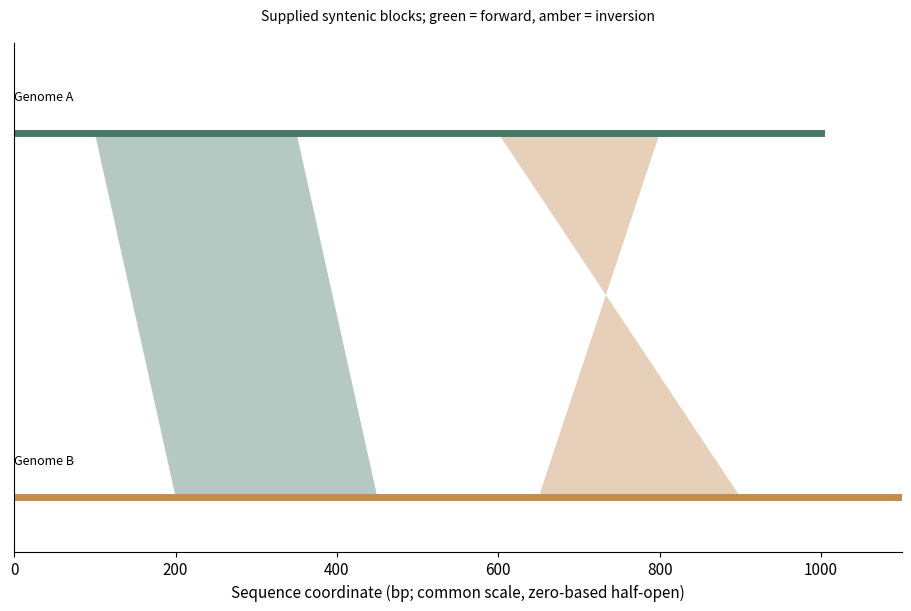

Reproduce this figure in Python.
# Tuyan specialist vector renderer v1; immutable source data.
import json
d = json.loads("{\"type\":\"synteny\",\"rows\":[{\"source\":\"Genome A\",\"start\":100,\"end\":350,\"target\":\"Genome B\",\"targetStart\":200,\"targetEnd\":450,\"strand\":\"+\"},{\"source\":\"Genome A\",\"start\":600,\"end\":800,\"target\":\"Genome B\",\"targetStart\":650,\"targetEnd\":900,\"strand\":\"-\"}],\"units\":{\"start\":\"bp\",\"end\":\"bp\",\"targetStart\":\"bp\",\"targetEnd\":\"bp\"},\"options\":{\"sequences\":[{\"id\":\"Genome A\",\"length\":1000},{\"id\":\"Genome B\",\"length\":1100}],\"assembly\":\"Synthetic paired assemblies\",\"coordinateSystem\":\"zero_based_half_open\",\"alignmentMethod\":\"Synthetic explicit correspondence; no alignment inferred\"},\"analysis\":{\"description\":\"Synthetic teaching fixture; supplied quantities are not research findings.\"},\"pixels\":1024,\"plotStyle\":{\"width\":9,\"height\":6,\"fontSize\":11}}")

import math
from statistics import NormalDist
import numpy as np
import matplotlib
matplotlib.use('Agg')
import matplotlib.pyplot as plt
from matplotlib.patches import Circle, Rectangle, Polygon, PathPatch, Wedge, FancyArrowPatch
from matplotlib.path import Path
from matplotlib.textpath import TextPath
from matplotlib.font_manager import FontProperties
from matplotlib.transforms import Affine2D
from matplotlib.colors import BoundaryNorm, Normalize
from matplotlib.cm import ScalarMappable
r,kind,opt,unit=d['rows'],d['type'],d['options'],d['units']
plt.rcParams.update({'font.size':d['plotStyle']['fontSize'],'svg.fonttype':'none'})
fig,ax=plt.subplots(figsize=(d['plotStyle']['width'],d['plotStyle']['height']),layout='constrained')
fig.set_facecolor('white')
fig._tuyan_target_pixels=d['pixels']
colors=['#487968','#c58b53','#647da6','#a77592','#a5a659','#578eaa','#be7666']
computations={}
checks={}
def verify(name,actual,expected,tolerance=1e-9):
    error=float(abs(actual-expected))
    assert math.isfinite(error) and error<=tolerance*max(1,abs(expected)), name
    checks[name]={'actual':float(actual),'expected':float(expected),'absoluteError':error}
def note(text):
    ax.set_title(text,fontsize=10,pad=16)
def clean(value):
    if isinstance(value,dict):return {str(k):clean(v) for k,v in value.items()}
    if isinstance(value,(list,tuple,np.ndarray)):return [clean(v) for v in value]
    if isinstance(value,np.generic):return value.item()
    return value
def ribbon(x0,x1,y0,y1,height,color,alpha=.6):
    # Both vertical cross-sections have identical data-space thickness.
    dx=(x1-x0)*.45
    vertices=[(x0,y0),(x0+dx,y0),(x1-dx,y1),(x1,y1),(x1,y1+height),(x1-dx,y1+height),(x0+dx,y0+height),(x0,y0+height),(x0,y0)]
    codes=[Path.MOVETO,Path.CURVE4,Path.CURVE4,Path.CURVE4,Path.LINETO,Path.CURVE4,Path.CURVE4,Path.CURVE4,Path.CLOSEPOLY]
    artist=PathPatch(Path(vertices,codes),facecolor=color,edgecolor='none',alpha=alpha)
    ax.add_patch(artist)
    verify('ribbon_%d_width'%len(ax.patches),vertices[4][1]-vertices[3][1],height)
    return artist
if kind=='network':
    ids=[a['id'] for a in opt['nodes']];n=len(ids)
    positions={name:(math.cos(2*math.pi*i/n),math.sin(2*math.pi*i/n)) for i,name in enumerate(ids)}
    weighted='value' in r[0]
    scale=4/max(a['value'] for a in r) if weighted else 1
    for a in r:
        weight=a['value'] if weighted else 1
        artist=FancyArrowPatch(positions[a['source']],positions[a['target']],arrowstyle='-|>' if opt['directed'] else '-',mutation_scale=12,linewidth=weight*scale,color=colors[0],shrinkA=12,shrinkB=12)
        ax.add_patch(artist);verify('edge_%d_width'%len(ax.patches),artist.get_linewidth(),weight*scale)
        if weighted:
            p,q=positions[a['source']],positions[a['target']];ax.text((p[0]+q[0])/2,(p[1]+q[1])/2,str(weight),fontsize=8)
    points=np.array(list(positions.values()));artist=ax.scatter(points[:,0],points[:,1],s=250,c=colors[1],zorder=3)
    for a in opt['nodes']:
        x,y=positions[a['id']];ax.text(x*1.14,y*1.14,a.get('label',a['id']),ha='center',va='center',fontsize=9)
    degree={name:sum(a['source']==name or a['target']==name for a in r) for name in ids}
    verify('degree_sum',sum(degree.values()),2*len(r));verify('rendered_node_count',len(artist.get_offsets()),n)
    computations={'positions':positions,'degree':degree,'isolatedNodes':[k for k,v in degree.items() if v==0],'lineWidthPerWeight':scale}
    ax.set(xlim=(-1.4,1.4),ylim=(-1.4,1.4),aspect='equal');ax.axis('off');note('Circular layout; distances are not scientific distances'+ ('; weights: '+opt['weightUnit'] if weighted else ''))
elif kind=='euler':
    a,b=set(r[0]['members']),set(r[1]['members']);both=len(a&b);only_a=len(a-b);only_b=len(b-a)
    if a==b:
        locations=[(0,0,1),(0,0,1)];topology='equal';ax.text(0,0,str(both),ha='center');ax.text(0,1.15,r[0]['set']+' = '+r[1]['set'],ha='center')
    elif a.issubset(b) or b.issubset(a):
        small=0 if a.issubset(b) else 1;locations=[None,None];locations[small]=(-.25,0,.5);locations[1-small]=(0,0,1);topology='containment'
        ax.text(-.25,0,str(both),ha='center');ax.text(.65,0,str(only_b if small==0 else only_a),ha='center')
        ax.text(-.25,.6,r[small]['set'],ha='center');ax.text(0,1.15,r[1-small]['set'],ha='center')
    elif not both:
        locations=[(-1.1,0,1),(1.1,0,1)];topology='disjoint'
        for i,x in enumerate([-1.1,1.1]):ax.text(x,0,str([only_a,only_b][i]),ha='center');ax.text(x,1.15,r[i]['set'],ha='center')
    else:
        locations=[(-.6,0,1),(.6,0,1)];topology='overlap'
        for x,value in [(-1,only_a),(0,both),(1,only_b)]:ax.text(x,0,str(value),ha='center')
        for i,x in enumerate([-.8,.8]):ax.text(x,1.15,r[i]['set'],ha='center')
    for i,(x,y,radius) in sorted(enumerate(locations),key=lambda z:-z[1][2]):ax.add_patch(Circle((x,y),radius,facecolor=colors[i],edgecolor=colors[i],alpha=.25,linewidth=2))
    verify('union_count',only_a+both+only_b,len(a|b));computations={'intersection':both,'onlyA':only_a,'onlyB':only_b,'union':len(a|b),'topology':topology,'areaMode':'schematic'}
    ax.set(xlim=(-2.5,2.5),ylim=(-1.4,1.5),aspect='equal');ax.axis('off');note('Exact membership counts and topology; areas are schematic')
elif kind=='sankey':
    nodes=opt['nodes'];total=sum(a['value'] for a in r);gap=total*.07
    starts={};totals={};row_heights=[]
    for stage in [0,1]:
        offset=0
        for node in [n for n in nodes if n['stage']==stage]:
            name=node['id'];value=sum(a['value'] for a in r if a['source' if stage==0 else 'target']==name)
            starts[name]=offset;totals[name]=value
            rect=Rectangle((stage-.025,offset),.05,value,color=colors[stage]);ax.add_patch(rect)
            ax.text(stage+(-.05 if stage==0 else .05),offset+value/2,name+' ('+str(value)+')',ha='right' if stage==0 else 'left',va='center',fontsize=9)
            verify(name+'_node_height',rect.get_height(),value);offset+=value+gap
        row_heights.append(offset)
    used={name:0. for name in starts}
    for i,a in enumerate(r):
        s,t=a['source'],a['target'];ribbon(.025,.975,starts[s]+used[s],starts[t]+used[t],a['value'],colors[i%len(colors)]);used[s]+=a['value'];used[t]+=a['value']
    for name in used:verify(name+'_allocated_flow',used[name],totals[name])
    verify('both_column_total',sum(totals.values()),2*total);computations={'nodeTotals':totals,'totalFlow':total,'dataSpaceWidthPerValue':1}
    ax.set(xlim=(-.28,1.28),ylim=(-gap,max(row_heights)));ax.axis('off');note('Flow width: '+unit['value']+'; two-stage supplied flows')
elif kind=='chord':
    ids=opt['nodes'];totals={n:sum(a['value'] for a in r if n in [a['source'],a['target']]) for n in ids};total=sum(totals.values());gap=.04;scale=(2*math.pi-gap*len(ids))/total
    starts={};used={n:0. for n in ids};angle=0;arcs={}
    for i,n in enumerate(ids):
        starts[n]=angle;end=angle+totals[n]*scale;arcs[n]=[angle,end]
        ax.add_patch(Wedge((0,0),1,math.degrees(angle),math.degrees(end),width=.08,facecolor=colors[i%len(colors)]))
        mid=(angle+end)/2;ax.text(1.15*math.cos(mid),1.15*math.sin(mid),n,ha='center',va='center',fontsize=9);angle=end+gap
    spans=[]
    for i,a in enumerate(r):
        s,t,v=a['source'],a['target'],a['value'];a0=starts[s]+used[s]*scale;a1=a0+v*scale;b0=starts[t]+used[t]*scale;b1=b0+v*scale;used[s]+=v;used[t]+=v
        aa=np.linspace(a0,a1,12);bb=np.linspace(b0,b1,12);pa=np.column_stack([.91*np.cos(aa),.91*np.sin(aa)]);pb=np.column_stack([.91*np.cos(bb),.91*np.sin(bb)])
        verts=[*pa,(0,0),pb[0],*pb[1:],(0,0),pa[0]];codes=[Path.MOVETO]+[Path.LINETO]*(len(pa)-1)+[Path.CURVE3,Path.CURVE3]+[Path.LINETO]*(len(pb)-1)+[Path.CURVE3,Path.CURVE3]
        ax.add_patch(PathPatch(Path(verts,codes),facecolor=colors[ids.index(s)%len(colors)],alpha=.5,edgecolor='none'))
        verify('edge_%d_source_span'%i,a1-a0,v*scale);verify('edge_%d_target_span'%i,b1-b0,v*scale);spans.append([a0,a1,b0,b1])
    for n in ids:verify(n+'_incident_allocation',used[n],totals[n])
    computations={'incidentTotals':totals,'edgeSpansRadians':spans,'radiansPerValue':scale,'undirectedTotal':total/2}
    ax.set(xlim=(-1.4,1.4),ylim=(-1.4,1.4),aspect='equal');ax.axis('off');note('Undirected ribbons; endpoint angle proportional to '+unit['value'])
elif kind=='radar':
    ax.remove();ax=fig.add_subplot(111,projection='polar');axes=opt['axes'];angles=np.arange(len(axes))*2*math.pi/len(axes);closed=np.r_[angles,angles[0]];normalized={}
    groups=list(dict.fromkeys(a['group'] for a in r))
    for i,g in enumerate(groups):
        values=[next(a['value'] for a in r if a['group']==g and a['label']==b['id']) for b in axes];values=np.array([(v-b['min'])/(b['max']-b['min']) for v,b in zip(values,axes)]);normalized[g]=values
        line=ax.plot(closed,np.r_[values,values[0]],color=colors[i%len(colors)],label=g)[0];ax.fill(closed,np.r_[values,values[0]],color=colors[i%len(colors)],alpha=.1);verify(g+'_radius_error',np.max(np.abs(line.get_ydata()[:-1]-values)),0)
    ax.set_xticks(angles,[a['id']+'\n'+str(a['min'])+'–'+str(a['max'])+' '+a['unit'] for a in axes],fontsize=9);ax.set_ylim(0,1);ax.legend(loc='upper right',bbox_to_anchor=(1.3,1.15));note('Explicit per-axis normalization; polygon area is not a score');computations={'normalizedRadii':normalized}
elif kind=='qq':
    sample=np.sort([a['value'] for a in r]);p=(np.arange(len(sample))+.5)/len(sample)
    if opt['reference']=='normal':theoretical=np.array([NormalDist(opt['mean'],opt['sd']).inv_cdf(float(q)) for q in p])
    else:theoretical=np.quantile(opt['referenceValues'],p,method='linear')
    points=ax.scatter(theoretical,sample,c=colors[0]);limits=[min(theoretical.min(),sample.min()),max(theoretical.max(),sample.max())];ax.plot(limits,limits,'--',color='#999999',label='Identity (same units)');ax.legend(fontsize=8)
    verify('sample_order_error',np.max(np.abs(points.get_offsets()[:,1]-sample)),0);verify('quantile_order_violations',np.sum(np.diff(theoretical)<0),0)
    computations={'probabilities':p,'referenceQuantiles':theoretical,'sampleQuantiles':sample,'plottingPosition':'(i - 0.5) / n','parameterSource':'supplied; not fitted'}
    ax.set_xlabel('Reference quantile ('+unit['value']+')');ax.set_ylabel('Sample quantile ('+unit['value']+')');note('Q-Q comparison; no normality test or fitted parameters')
elif kind=='streamgraph':
    groups=list(dict.fromkeys(a['group'] for a in r));xs=sorted(set(a['x'] for a in r));values=np.array([[next(a['y'] for a in r if a['x']==x and a['group']==g) for x in xs] for g in groups]);total=values.sum(axis=0);baseline=-total/2;lower=baseline.copy()
    for i,g in enumerate(groups):
        upper=lower+values[i];ax.fill_between(xs,lower,upper,color=colors[i%len(colors)],label=g);verify(g+'_thickness_error',np.max(np.abs(upper-lower-values[i])),0);lower=upper
    verify('symmetric_baseline_error',np.max(np.abs(lower+baseline)),0);computations={'x':xs,'totalThickness':total,'baseline':baseline,'series':dict(zip(groups,values))};ax.set_xlabel(unit['x']);ax.set_ylabel('Thickness ('+unit['y']+'); centered baseline');ax.legend()
elif kind=='cumulative_incidence':
    groups=list(dict.fromkeys(a.get('group','Data') for a in r));results={};color_index=0
    for group in groups:
        rows=[a for a in r if a.get('group','Data')==group];times=sorted(set(a['time'] for a in rows));s=1.;cif=np.zeros(len(opt['causes']));xs=[0.];curves=[cif.copy()];risks=[];survival=[1.]
        buckets={t:{'events':np.zeros(len(opt['causes']),dtype=int),'censored':0} for t in times}
        for a in rows:
            if a['event']:buckets[a['time']]['events'][opt['causes'].index(a['cause'])]+=1
            else:buckets[a['time']]['censored']+=1
        risk=len(rows)
        for t in times:
            counts=buckets[t]['events'];censored=buckets[t]['censored'];before=s;cif=cif+before*counts/risk;s=before*(1-counts.sum()/risk);xs.append(t);curves.append(cif.copy());survival.append(s);risks.append({'time':t,'atRisk':risk,'eventsByCause':counts,'censored':censored})
            verify(group+'_mass_at_'+str(t),s+cif.sum(),1);risk-=int(counts.sum())+censored
        curves=np.array(curves)
        for j,c in enumerate(opt['causes']):
            line=ax.step(xs,curves[:,j],where='post',label=group+' / '+c,color=colors[color_index%len(colors)])[0];color_index+=1;verify(group+'_'+c+'_curve_error',np.max(np.abs(line.get_ydata()-curves[:,j])),0);verify(group+'_'+c+'_monotonic_violations',np.sum(np.diff(curves[:,j])< -1e-12),0)
        results[group]={'time':xs,'cif':dict(zip(opt['causes'],curves.T)),'eventFreeSurvival':survival,'riskSets':risks}
    computations={'estimator':'Aalen-Johansen, common time-zero entry, right censoring, simultaneous cause jumps','groups':results};ax.set_ylim(0,1.03);ax.set_xlabel(unit['time']);ax.set_ylabel('Cumulative incidence');ax.legend(fontsize=8);note('Aalen–Johansen competing risks; no CI estimated')
elif kind=='matrix_link_overlay':
    names=list(dict.fromkeys(a['row'] for a in r));n=len(names);matrix=np.array([[next(a['value'] for a in r if a['row']==y and a['column']==x) for x in names] for y in names]);mesh=ax.pcolormesh(np.arange(n+1)-.5,np.arange(n+1)-.5,matrix,cmap='viridis',shading='flat');fig.colorbar(mesh,ax=ax,label=unit['value'],shrink=.7)
    maxweight=max(abs(a['value']) for a in opt['links']);scale=4/maxweight
    for i,a in enumerate(opt['links']):
        y0,y1=names.index(a['source']),names.index(a['target']);x=-.65;control=-1-abs(y0-y1)*.3
        path=Path([(x,y0),(control,y0),(control,y1),(x,y1)],[Path.MOVETO,Path.CURVE4,Path.CURVE4,Path.CURVE4]);p=PathPatch(path,fill=False,linewidth=abs(a['value'])*scale,color=colors[i%len(colors)]);ax.add_patch(p);ax.text(control,(y0+y1)/2,str(a['value']),ha='right',fontsize=8);verify('link_%d_width'%i,p.get_linewidth(),abs(a['value'])*scale)
    verify('matrix_value_error',np.max(np.abs(np.asarray(mesh.get_array()).reshape(matrix.shape)-matrix)),0);computations={'matrix':matrix,'linkWidthPerAbsoluteValue':scale,'suppliedLinks':opt['links']}
    ax.set_xticks(range(n),names,rotation=30);ax.set_yticks(range(n),names);ax.set_xlim(-2-.3*n,n-.5);ax.set_ylim(n-.5,-.5);note(opt['matrixStatistic']+'\nLinks: '+opt['linkStatistic']+' ('+opt['linkUnit']+')')
elif kind=='parallel_coordinates':
    axes=opt['axes'];x=np.arange(len(axes));values=[]
    for i,a in enumerate(r):
        y=np.array([(a[b['id']]-b['min'])/(b['max']-b['min']) for b in axes]);values.append(y);line=ax.plot(x,y,color=colors[i%len(colors)],alpha=.65,label=a['id'] if len(r)<=12 else None)[0];verify(a['id']+'_normalized_error',np.max(np.abs(line.get_ydata()-y)),0)
    for i,b in enumerate(axes):
        ax.axvline(i,color='#cccccc',linewidth=.7,zorder=0)
        for v in np.linspace(b['min'],b['max'],5):ax.text(i+.02,(v-b['min'])/(b['max']-b['min']),format(v,'.3g'),fontsize=7,va='center')
    ax.set_xticks(x,[b['id']+'\n'+b['unit'] for b in axes]);ax.set_ylim(-.05,1.05);ax.set_yticks([])
    if len(r)<=12:ax.legend(fontsize=8,loc='upper left',bbox_to_anchor=(1,1))
    computations={'normalizedObservations':dict(zip([a['id'] for a in r],values))};note('Explicit axis ranges; each line is one observation')
elif kind in ['treemap','circle_packing']:
    nodes={a['id']:a for a in r};children={a['id']:[b['id'] for b in r if b['parent']==a['id']] for a in r};root=next(a['id'] for a in r if a['parent'] is None);leaves=[a['id'] for a in r if not children[a['id']]];geometries={}
    if kind=='treemap':
        def layout(name,x,y,w,h,depth):
            a=nodes[name];geometries[name]=[x,y,w,h];rect=Rectangle((x,y),w,h,facecolor=colors[leaves.index(name)%len(colors)] if name in leaves else 'none',edgecolor='white' if name in leaves else '#303d35',linewidth=1.5 if depth==0 else .7,zorder=1+depth);ax.add_patch(rect)
            verify(name+'_area_ratio',w*h,nodes[name]['value']/nodes[root]['value'])
            if not children[name]:ax.text(x+w/2,y+h/2,a['label']+'\n'+str(a['value']),ha='center',va='center',fontsize=9)
            else:
                offset=0
                for child in children[name]:
                    ratio=nodes[child]['value']/a['value']
                    if depth%2==0:layout(child,x+offset*w,y,w*ratio,h,depth+1)
                    else:layout(child,x,y+offset*h,w,h*ratio,depth+1)
                    offset+=ratio
                ax.add_patch(Rectangle((x,y),w,h,facecolor='none',edgecolor='#203d31',linewidth=1.5,zorder=30-depth))
                if depth>0:ax.text(x+.01*w,y+h-.025*h,a['label'],ha='left',va='top',fontsize=8,zorder=40,bbox={'facecolor':'white','edgecolor':'none','alpha':.75,'pad':1})
        layout(root,0,0,1,1,0);verify('leaf_area_sum',sum(geometries[n][2]*geometries[n][3] for n in leaves),1);ax.set(xlim=(-.02,1.02),ylim=(-.02,1.02),aspect='equal');note(nodes[root]['label']+'; slice-and-dice area proportional to '+unit['value'])
    else:
        radii={}
        def radius(name):
            radii[name]=sum(radius(c) for c in children[name]) if children[name] else math.sqrt(nodes[name]['value']/math.pi)
            return radii[name]
        radius(root)
        def layout(name,x,y,depth):
            rad=radii[name];geometries[name]=[x,y,rad];leaf=not children[name];circle=Circle((x,y),rad,facecolor=colors[leaves.index(name)%len(colors)] if leaf else 'none',edgecolor='#405648',alpha=.65 if leaf else 1,linewidth=1,zorder=depth+1);ax.add_patch(circle)
            if leaf:
                verify(name+'_leaf_area',math.pi*circle.get_radius()**2,nodes[name]['value']);ax.text(x,y,nodes[name]['label']+'\n'+str(nodes[name]['value']),ha='center',va='center',fontsize=8)
            if not leaf:ax.text(x,y+rad*.8,nodes[name]['label'],ha='center',va='center',fontsize=8,zorder=30)
            cursor=x-rad
            for child in children[name]:
                cr=radii[child];cx=cursor+cr;layout(child,cx,y,depth+1);verify(child+'_containment_excess',max(0,abs(cx-x)+cr-rad),0);cursor+=2*cr
        layout(root,0,0,0);lim=radii[root]*1.12;ax.set(xlim=(-lim,lim),ylim=(-lim,lim),aspect='equal');note('Leaf area proportional to '+unit['value']+'; parent area includes empty space')
    computations={'geometry':geometries,'rootTotal':nodes[root]['value'],'leafTotal':sum(nodes[n]['value'] for n in leaves),'algorithm':'slice-and-dice' if kind=='treemap' else 'tangent-row nested circles'};verify('leaf_total',computations['leafTotal'],computations['rootTotal']);ax.axis('off')
elif kind=='alluvial':
    stages=opt['stages'];ids=list(dict.fromkeys(a['id'] for a in r));paths={n:[next(a for a in r if a['id']==n and a['stage']==s) for s in stages] for n in ids};total=sum(paths[n][0]['value'] for n in ids);gap=total*.05;positions={};stage_totals={};max_y=0
    for j,stage in enumerate(stages):
        categories=list(dict.fromkeys(a['category'] for a in r if a['stage']==stage));offset=0;category_totals={}
        for category in categories:
            matching=[n for n in ids if paths[n][j]['category']==category];amount=sum(paths[n][j]['value'] for n in matching);category_totals[category]=amount;ax.add_patch(Rectangle((j-.025,offset),.05,amount,color='#506956',alpha=.8));ax.text(j,offset+amount/2,category,ha='center',va='center',fontsize=8,zorder=5,bbox={'facecolor':'white','alpha':.8,'edgecolor':'none','pad':1})
            for n in matching:positions[(n,j)]=offset;offset+=paths[n][j]['value']
            offset+=gap
        max_y=max(max_y,offset);stage_totals[stage]=category_totals;verify(stage+'_mass',sum(category_totals.values()),total)
    for i,n in enumerate(ids):
        for j in range(len(stages)-1):ribbon(j+.025,j+.975,positions[(n,j)],positions[(n,j+1)],paths[n][j]['value'],colors[i%len(colors)],.45)
    computations={'stageTotals':stage_totals,'cohortTotal':total,'pathValues':{n:paths[n][0]['value'] for n in ids}};ax.set_xticks(range(len(stages)),stages);ax.set_yticks([]);ax.set_xlim(-.3,len(stages)-.7);ax.set_ylim(-gap,max_y);note('Fixed cohort; ribbon width: '+unit['value'])
elif kind=='point_map':
    x=np.array([a['x'] for a in r]);y=np.array([a['y'] for a in r]);p=ax.scatter(x,y,color=colors[0],s=35)
    for a in r:ax.annotate(a['label'],(a['x'],a['y']),xytext=(4,4),textcoords='offset points',fontsize=8)
    dx=max(1,float(np.ptp(x))*.15);dy=max(1,float(np.ptp(y))*.15);ax.set_xlim(max(-180,x.min()-dx),min(180,x.max()+dx));ax.set_ylim(max(-90,y.min()-dy),min(90,y.max()+dy));ax.set_aspect('equal');ax.grid(alpha=.2);ax.set_xlabel('Longitude (degrees east)');ax.set_ylabel('Latitude (degrees north)');verify('coordinate_error',np.max(np.abs(p.get_offsets()-np.column_stack([x,y]))),0);computations={'coordinates':np.column_stack([x,y]),'projection':'Plate Carree; no equal-area or distance claim'};note('EPSG:4326 / Plate Carree; no external basemap')
elif kind=='choropleth':
    values={a['region']:a['value'] for a in r};cmap=plt.get_cmap('viridis',len(opt['boundaries'])-1);norm=BoundaryNorm(opt['boundaries'],cmap.N,clip=True);areas={};missing=[];allpoints=[]
    for a in opt['regions']:
        polygon=np.array(a['polygon']);allpoints.extend(polygon);value=values.get(a['id']);color='#d8d8d8' if value is None else cmap(norm(value));p=Polygon(polygon,closed=True,facecolor=color,edgecolor='white');ax.add_patch(p)
        x,y=polygon[:,0],polygon[:,1];area=abs(np.dot(x,np.roll(y,-1))-np.dot(y,np.roll(x,-1)))/2;areas[a['id']]=area;verify(a['id']+'_vertices',len(p.get_xy()),len(polygon)+(0 if np.array_equal(polygon[0],polygon[-1]) else 1));ax.text(float(np.mean(x)),float(np.mean(y)),a['id']+('\nMissing' if value is None else '\n'+str(value)),ha='center',fontsize=8)
        if value is None:missing.append(a['id'])
    pts=np.array(allpoints);ax.update_datalim(pts);ax.autoscale_view();ax.set_aspect('equal');ax.set_xlabel('Longitude (degrees east)');ax.set_ylabel('Latitude (degrees north)');fig.colorbar(ScalarMappable(norm=norm,cmap=cmap),ax=ax,boundaries=opt['boundaries'],label=unit['value'],shrink=.75);computations={'suppliedValues':values,'polygonAreasSquareDegrees':areas,'missingRegions':missing,'classBoundaries':opt['boundaries']};verify('region_count',len(ax.patches),len(opt['regions']));note('Plate Carree; grey = missing, supplied class boundaries')
elif kind=='enrichment':
    count=np.array([a['count'] for a in r]);background=np.array([a['background'] for a in r]);ratio=count/opt['inputSize'];fold=ratio/(background/opt['backgroundSize']);p=np.array([a['p'] for a in r]);score=-np.log10(p);sizes=count*20
    artist=ax.scatter(fold,np.arange(len(r)),s=sizes,c=score,cmap='viridis');ax.set_yticks(range(len(r)),[a['term'] for a in r]);ax.invert_yaxis();ax.set_xlabel('Fold enrichment: (count / input size) / (background / universe)');fig.colorbar(artist,ax=ax,label='-log10('+d['analysis']['pKind']+')');ax.axvline(1,color='#aaaaaa',linestyle='--');verify('fold_coordinate_error',np.max(np.abs(artist.get_offsets()[:,0]-fold)),0);verify('p_color_error',np.max(np.abs(artist.get_array()-score)),0);computations={'geneRatio':ratio,'foldEnrichment':fold,'suppliedP':p,'bubbleAreaPointsSquared':sizes,'bubbleAreaRule':'20 * count; zero counts explicitly marked with x'};note('Supplied test results; point area = 20 × count; x = zero count')
    for i,a in enumerate(r):
        if a['count']==0:ax.plot(0,i,marker='x',color='#444444')
elif kind=='gene_track':
    sequence_order=[a['id'] for a in opt['sequences']];ys=[];geometry=[]
    for i,a in enumerate(r):
        y=len(r)-1-i;ys.append(y);length=a['end']-a['start'];left=a['start'];right=a['end'];ax.plot([0,next(s['length'] for s in opt['sequences'] if s['id']==a['chrom'])],[y,y],color='#d0d3ce',linewidth=.8)
        head=min(length*.2,max(s['length'] for s in opt['sequences'])*.015)
        points=[(left,y-.18),(right-head,y-.18),(right,y),(right-head,y+.18),(left,y+.18)] if a['strand']=='+' else [(right,y-.18),(left+head,y-.18),(left,y),(left+head,y+.18),(right,y+.18)]
        p=Polygon(points,closed=True,color=colors[sequence_order.index(a['chrom'])%len(colors)]);ax.add_patch(p);verify('interval_%d_length'%i,max(p.get_xy()[:,0])-min(p.get_xy()[:,0]),length);geometry.append({'label':a['label'],'start':left,'end':right,'strand':a['strand'],'headCoordinate':right if a['strand']=='+' else left})
    ax.set_yticks(ys,[a['chrom']+' / '+a['label']+' ('+a['strand']+')' for a in r],fontsize=8);ax.set_ylim(-.6,len(r)-.4);ax.set_xlim(0,max(s['length'] for s in opt['sequences']));ax.set_xlabel('Genomic coordinate (bp; zero-based half-open)');computations={'intervals':geometry};note(opt['assembly']+'; whole-gene intervals, no inferred exons')
elif kind=='protein_domain':
    ys=[];geometry=[]
    for i,a in enumerate(r):
        length=next(s['length'] for s in opt['proteins'] if s['id']==a['protein']);y=len(r)-1-i;ys.append(y);ax.plot([.5,length+.5],[y,y],color='#aaaaaa',linewidth=2);width=a['end']-a['start']+1;p=Rectangle((a['start']-.5,y-.2),width,.4,color=colors[i%len(colors)]);ax.add_patch(p);verify('domain_%d_residues'%i,p.get_width(),width);geometry.append({'protein':a['protein'],'label':a['label'],'residues':width,'leftEdge':a['start']-.5,'rightEdge':a['end']+.5})
        ax.text((a['start']+a['end'])/2,y,a['label'],ha='center',va='center',fontsize=8,color='white')
    ax.set_yticks(ys,[a['protein']+' / '+a['evidence'] for a in r],fontsize=8);ax.set_ylim(-.6,len(r)-.4);ax.set_xlim(.5,max(s['length'] for s in opt['proteins'])+.5);ax.set_xlabel('Amino acid position (one-based inclusive)');computations={'domains':geometry};note(opt['database']+'; separate lanes preserve overlaps')
elif kind=='motif_logo':
    alphabet=opt['alphabet'];positions=sorted(set(a['position'] for a in r));frequencies=[];information=[];heights=[];font=FontProperties(family='DejaVu Sans',weight='bold')
    for pos in positions:
        values=np.array([next(a['value'] for a in r if a['position']==pos and a['symbol']==s) for s in alphabet]);freq=values/values.sum();entropy=-sum(p*math.log2(p) for p in freq if p>0);bits=max(0,math.log2(len(alphabet))-entropy);height=freq*(bits if opt['mode']=='information' else 1);frequencies.append(freq);information.append(bits);heights.append(height);bottom=0
        for j in np.argsort(height):
            h=float(height[j])
            if h<=1e-14:continue
            path=TextPath((0,0),alphabet[j],size=1,prop=font);box=path.get_extents();transform=Affine2D().translate(-box.x0,-box.y0).scale(.8/box.width,h/box.height).translate(pos-.4,bottom);glyph=transform.transform_path(path);patch=PathPatch(glyph,facecolor=colors[j%len(colors)],edgecolor='none');ax.add_patch(patch);verify('position_%d_%s_height'%(pos,alphabet[j]),glyph.get_extents().height,h);bottom+=h
        verify('position_%d_stack'%pos,bottom,bits if opt['mode']=='information' else 1)
    computations={'positions':positions,'frequencies':frequencies,'informationBits':information,'letterHeights':heights,'background':'uniform','smallSampleCorrection':'none'};ax.set_xlim(.4,max(positions)+.6);ax.set_ylim(0,(math.log2(len(alphabet)) if opt['mode']=='information' else 1)*1.03);ax.set_xticks(positions);ax.set_xlabel('Aligned position');ax.set_ylabel('Information (bits)' if opt['mode']=='information' else 'Frequency');note('Uniform background; no small-sample correction')
elif kind=='genome_circos':
    sequences=opt['sequences'];total=sum(s['length'] for s in sequences);gap=.06;scale=(2*math.pi-gap*len(sequences))/total;starts={};angle=0;spans={};norm=Normalize(*opt['valueRange']);cmap=plt.get_cmap('viridis')
    for i,s in enumerate(sequences):
        starts[s['id']]=angle;end=angle+s['length']*scale;spans[s['id']]=[angle,end];ax.add_patch(Wedge((0,0),1.05,math.degrees(angle),math.degrees(end),width=.06,facecolor=colors[i%len(colors)]));mid=(angle+end)/2;ax.text(1.18*math.cos(mid),1.18*math.sin(mid),s['id']+'\n'+str(s['length'])+' bp',ha='center',va='center',fontsize=8);verify(s['id']+'_sequence_angle',end-angle,s['length']*scale);angle=end+gap
    intervals=[]
    for i,a in enumerate(r):
        start=starts[a['chrom']]+a['start']*scale;end=starts[a['chrom']]+a['end']*scale;artist=Wedge((0,0),.95,math.degrees(start),math.degrees(end),width=.16,facecolor=cmap(norm(a['value'])));ax.add_patch(artist);verify('interval_%d_span'%i,math.radians(artist.theta2-artist.theta1),(a['end']-a['start'])*scale);intervals.append([start,end])
    for a in opt.get('links',[]):
        t0=starts[a['source']]+a['sourcePosition']*scale;t1=starts[a['target']]+a['targetPosition']*scale;p0=(.77*math.cos(t0),.77*math.sin(t0));p1=(.77*math.cos(t1),.77*math.sin(t1));ax.add_patch(PathPatch(Path([p0,(0,0),p1],[Path.MOVETO,Path.CURVE3,Path.CURVE3]),facecolor='none',edgecolor=colors[2],linewidth=1))
    ax.set(xlim=(-1.4,1.4),ylim=(-1.4,1.4),aspect='equal');ax.axis('off');fig.colorbar(ScalarMappable(norm=norm,cmap=cmap),ax=ax,label=unit['value'],shrink=.65);computations={'sequenceArcsRadians':spans,'radiansPerBase':scale,'intervalSpansRadians':intervals,'suppliedLinks':opt.get('links',[])};note(opt['assembly']+'; one supplied interval track')
elif kind=='synteny':
    for j,s in enumerate(opt['sequences']):ax.plot([0,s['length']],[1-j,1-j],color=colors[j],linewidth=5);ax.text(0,1-j+.09,s['id'],fontsize=9)
    geometry=[]
    for i,a in enumerate(r):
        b0,b1=(a['targetStart'],a['targetEnd']) if a['strand']=='+' else (a['targetEnd'],a['targetStart']);verts=[(a['start'],1),(a['end'],1),(b1,0),(b0,0)];ax.add_patch(Polygon(verts,closed=True,facecolor=colors[0] if a['strand']=='+' else colors[1],alpha=.4));verify('source_%d_width'%i,verts[1][0]-verts[0][0],a['end']-a['start']);verify('target_%d_width'%i,abs(verts[2][0]-verts[3][0]),a['targetEnd']-a['targetStart']);geometry.append(verts)
    ax.set_xlim(0,max(s['length'] for s in opt['sequences']));ax.set_ylim(-.15,1.25);ax.set_yticks([]);ax.set_xlabel('Sequence coordinate (bp; common scale, zero-based half-open)');computations={'ribbonVertices':geometry,'inversionCount':sum(a['strand']=='-' for a in r)};note('Supplied syntenic blocks; green = forward, amber = inversion')
elif kind=='phylogenetic':
    root=opt['root'];children={name:[] for name in set(a['source'] for a in r)|set(a['target'] for a in r)}
    for a in r:children[a['source']].append(a)
    positions={};tip_order=[]
    def tree_pos(name,x):
        if not children[name]:y=len(tip_order);tip_order.append(name)
        else:
            ys=[tree_pos(a['target'],x+a['length']) for a in children[name]];y=(min(ys)+max(ys))/2
        positions[name]=(x,y);return y
    tree_pos(root,0)
    for name,edges in children.items():
        if not edges:continue
        x,y=positions[name];child_ys=[positions[a['target']][1] for a in edges];ax.plot([x,x],[min(child_ys),max(child_ys)],color='#4b5f52')
        for a in edges:
            xx,yy=positions[a['target']];line=ax.plot([x,xx],[yy,yy],color=colors[0])[0];verify(a['target']+'_branch_length',line.get_xdata()[1]-line.get_xdata()[0],a['length'])
    for name in tip_order:
        x,y=positions[name];ax.annotate(name,(x,y),xytext=(5,0),textcoords='offset points',va='center',fontsize=9)
    xs=[p[0] for p in positions.values()];ax.set_xlim(-.02,max(xs)*1.2+.01);ax.set_ylim(-.7,len(tip_order)-.3);ax.set_yticks([]);ax.set_xlabel('Root distance ('+opt['branchLengthUnit']+')');computations={'nodePositions':positions,'tipOrder':tip_order,'root':root,'branchLengthSource':'supplied'};note('Supplied rooted phylogeny; no topology or support inference')
elif kind=='dendrogram':
    n=len(r)
    if opt['input']=='linkage':z=np.array(opt['linkage'],dtype=float)
    else:
        values=np.array([[a[f] for f in opt['dimensions']] for a in r]);distances=np.sqrt(np.sum((values[:,None,:]-values[None,:,:])**2,axis=2));active={i:[i] for i in range(n)};merges=[]
        for step in range(n-1):
            pairs=[];keys=sorted(active)
            for ii,a in enumerate(keys):
                for b in keys[ii+1:]:
                    ds=distances[np.ix_(active[a],active[b])];distance=float(ds.min() if opt['method']=='single' else ds.max() if opt['method']=='complete' else ds.mean());pairs.append((distance,a,b))
            height,a,b=min(pairs);members=active.pop(a)+active.pop(b);merges.append([a,b,height,len(members)]);active[n+step]=members
        z=np.array(merges)
    positions={};leaf_order=[]
    def dendro_pos(index):
        if index<n:
            x=len(leaf_order);leaf_order.append(index);positions[index]=(x,0.);return x
        a,b,height,count=z[index-n];x0=dendro_pos(int(a));x1=dendro_pos(int(b));positions[index]=((x0+x1)/2,float(height));return (x0+x1)/2
    dendro_pos(2*n-2)
    for i,(a,b,height,count) in enumerate(z):
        x0,y0=positions[int(a)];x1,y1=positions[int(b)];line=ax.plot([x0,x0,x1,x1],[y0,height,height,y1],color=colors[0])[0];verify('merge_%d_height'%i,line.get_ydata()[1],height)
    verify('root_membership_count',z[-1,3],n);verify('monotonic_height_violations',np.sum(np.diff(z[:,2])< -1e-12),0);ax.set_xticks(range(n),[r[i]['id'] for i in leaf_order],rotation=45 if n>10 else 0);ax.set_ylabel('Euclidean linkage distance ('+opt['method']+'; '+(unit[opt['dimensions'][0]] if opt['input']=='observations' else unit['distance'])+')');computations={'linkage':z,'leafOrder':[r[i]['id'] for i in leaf_order],'inputMode':opt['input'],'method':opt['method'],'preprocessing':'none'};note('Supplied linkage' if opt['input']=='linkage' else 'Calculated agglomeration; Euclidean / '+opt['method']+' / no preprocessing')
for spine in ['top','right']:
    if spine in ax.spines:ax.spines[spine].set_visible(False)
for collection in fig.findobj(matplotlib.collections.Collection):collection.set_rasterized(False)
verify('source_row_count',len(r),len(d['rows']))
assert len(checks)>1, 'Each specialist must have a substantive numerical or geometric check'
fig._tuyan_validation=clean({'typeId':kind,'computations':computations,'checks':checks,'analysis':d['analysis'],'suppliedFields':{'rowFields':list(dict.fromkeys(k for row in r for k in row)),'options':opt},'dataSourcePolicy':'Input provenance is supplied; numerical checks do not certify source truth.'})
json.dumps(fig._tuyan_validation,allow_nan=False)
